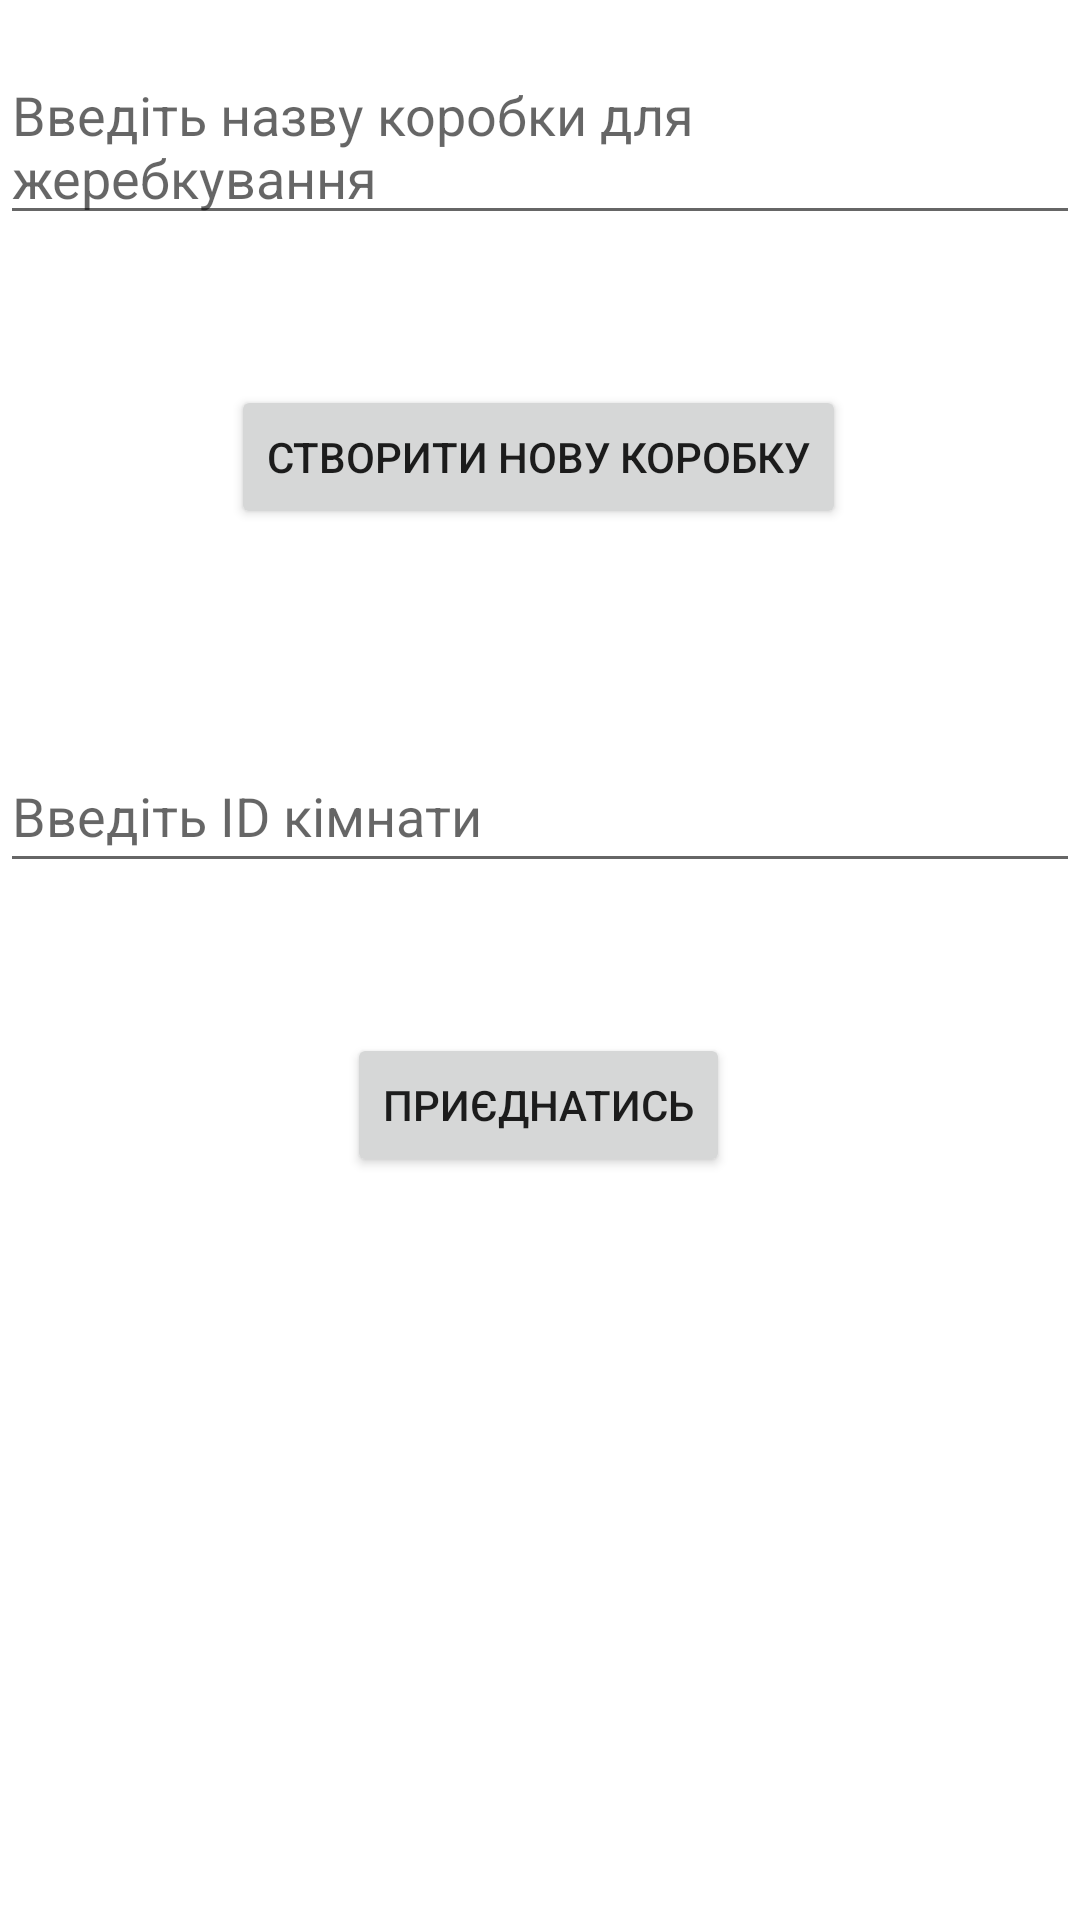

This screen was rendered from an Android layout file. Write that file and the resources it references.
<!-- AndroidManifest.xml: application theme Theme.MyApplication555 -->
<!-- res/layout/activity_create_box.xml -->
<?xml version="1.0" encoding="utf-8"?>
<androidx.constraintlayout.widget.ConstraintLayout xmlns:android="http://schemas.android.com/apk/res/android"
    xmlns:app="http://schemas.android.com/apk/res-auto"
    xmlns:tools="http://schemas.android.com/tools"
    android:layout_width="match_parent"
    android:layout_height="match_parent"
    tools:context=".CreateBox">

    <com.google.android.material.textfield.TextInputEditText
        android:id="@+id/createBoxName"
        android:layout_width="match_parent"
        android:layout_height="wrap_content"
        android:layout_marginTop="16dp"
        android:hint="@string/createBoxName"
        android:minHeight="48dp"
        android:textColor="#2196F3"
        app:layout_constraintEnd_toEndOf="parent"
        app:layout_constraintHorizontal_bias="0.0"
        app:layout_constraintStart_toStartOf="parent"
        app:layout_constraintTop_toTopOf="parent"
        tools:ignore="TextContrastCheck" />

    <com.google.android.material.textfield.TextInputEditText
        android:id="@+id/connectToBox"
        android:layout_width="match_parent"
        android:layout_height="wrap_content"
        android:layout_marginTop="70dp"
        android:hint="@string/idRoomInput"
        android:minHeight="48dp"
        android:textColor="#2196F3"
        app:layout_constraintEnd_toEndOf="parent"
        app:layout_constraintHorizontal_bias="1.0"
        app:layout_constraintStart_toStartOf="parent"
        app:layout_constraintTop_toBottomOf="@+id/createNewBoxButton"
        tools:ignore="TextContrastCheck" />

    <Button
        android:id="@+id/createNewBoxButton"
        android:layout_width="wrap_content"
        android:layout_height="wrap_content"
        android:layout_marginStart="85dp"
        android:layout_marginTop="50dp"
        android:layout_marginEnd="86dp"
        android:text="@string/createNewBox"
        app:layout_constraintEnd_toEndOf="parent"
        app:layout_constraintStart_toStartOf="parent"
        app:layout_constraintTop_toBottomOf="@+id/createBoxName" />

    <Button
        android:id="@+id/connectToBoxButton"
        android:layout_width="wrap_content"
        android:layout_height="wrap_content"
        android:layout_marginStart="85dp"
        android:layout_marginTop="50dp"
        android:layout_marginEnd="86dp"
        android:text="@string/connectToRoomButton"
        app:layout_constraintEnd_toEndOf="parent"
        app:layout_constraintStart_toStartOf="parent"
        app:layout_constraintTop_toBottomOf="@+id/connectToBox" />

    <TextView
        android:id="@+id/textView"
        android:layout_width="wrap_content"
        android:layout_height="wrap_content"
        android:layout_marginStart="177dp"
        android:layout_marginTop="6dp"
        android:layout_marginEnd="176dp"
        app:layout_constraintEnd_toEndOf="parent"
        app:layout_constraintStart_toStartOf="parent"
        app:layout_constraintTop_toBottomOf="@+id/createNewBoxButton" />

</androidx.constraintlayout.widget.ConstraintLayout>
<!-- resources referenced by this layout -->
<resources>
  <string name="connectToRoomButton">Приєднатись</string>
  <string name="createBoxName">Введіть назву коробки для жеребкування</string>
  <string name="createNewBox">Створити нову коробку</string>
  <string name="idRoomInput">Введіть ID кімнати</string>
  <style name="Theme.MyApplication555" parent="Theme.MaterialComponents.DayNight.DarkActionBar">
          
          <item name="colorPrimary">@color/purple_500</item>
          <item name="colorPrimaryVariant">@color/purple_700</item>
          <item name="colorOnPrimary">@color/white</item>
          
          <item name="colorSecondary">@color/teal_200</item>
          <item name="colorSecondaryVariant">@color/teal_700</item>
          <item name="colorOnSecondary">@color/black</item>
          
          <item name="android:statusBarColor" tools:targetApi="l">?attr/colorPrimaryVariant</item>
          
      </style>
  <!-- not gathered from this repository: default colours our renderer supplied (Android Studio template values) -->
  <color name="purple_500">#FF6200EE</color>
  <color name="purple_700">#FF3700B3</color>
  <color name="teal_200">#FF03DAC5</color>
  <color name="teal_700">#FF018786</color>
  <color name="black">#FF000000</color>
  <color name="white">#FFFFFFFF</color>
</resources>
